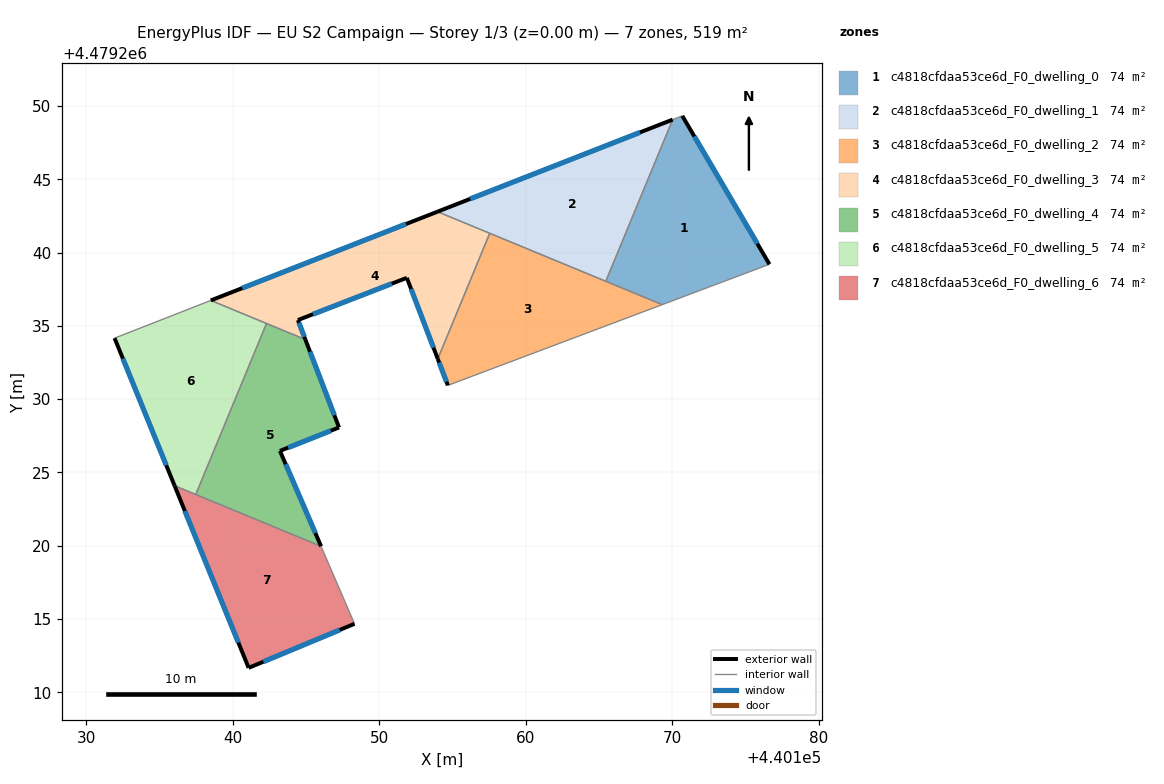
=== STOREY PLAN SPEC (per zone: floor XY polygon, exterior-wall plan segments, windows/doors) ===
zone 1: c4818cfdaa53ce6d_F0_dwelling_0  (74.2 m²)
  floor: (440170.67, 4479249.33) (440176.62, 4479239.20) (440169.30, 4479236.45) (440165.45, 4479238.04) (440170.02, 4479249.07)
  exterior wall: (440176.62, 4479239.20) – (440170.67, 4479249.33)  [11.7 m]
    window: (440175.79, 4479240.61) – (440171.50, 4479247.92)  [18.4 m²]
  interior walls: 4
zone 2: c4818cfdaa53ce6d_F0_dwelling_1  (74.2 m²)
  floor: (440170.02, 4479249.07) (440165.45, 4479238.04) (440153.97, 4479242.79)
  exterior wall: (440170.02, 4479249.07) – (440153.97, 4479242.79)  [17.2 m]
    window: (440167.79, 4479248.20) – (440156.20, 4479243.66)  [27.0 m²]
  interior walls: 3
zone 3: c4818cfdaa53ce6d_F0_dwelling_2  (74.2 m²)
  floor: (440169.30, 4479236.45) (440154.68, 4479230.94) (440153.99, 4479232.74) (440157.53, 4479241.32)
  exterior wall: (440153.99, 4479232.74) – (440154.68, 4479230.94)  [1.9 m]
    window: (440154.08, 4479232.49) – (440154.58, 4479231.19)  [3.0 m²]
  interior walls: 4
zone 4: c4818cfdaa53ce6d_F0_dwelling_3  (74.2 m²)
  floor: (440157.53, 4479241.32) (440153.99, 4479232.74) (440151.88, 4479238.28) (440144.45, 4479235.39) (440144.96, 4479234.07) (440138.50, 4479236.73) (440153.97, 4479242.79)
  exterior wall: (440153.97, 4479242.79) – (440138.50, 4479236.73)  [16.6 m]
    window: (440151.82, 4479241.95) – (440140.65, 4479237.57)  [26.0 m²]
  exterior wall: (440151.88, 4479238.28) – (440153.99, 4479232.74)  [5.9 m]
    window: (440152.17, 4479237.51) – (440153.70, 4479233.51)  [9.3 m²]
  exterior wall: (440144.45, 4479235.39) – (440151.88, 4479238.28)  [8.0 m]
    window: (440145.48, 4479235.79) – (440150.85, 4479237.88)  [12.5 m²]
  exterior wall: (440144.96, 4479234.07) – (440144.45, 4479235.39)  [1.4 m]
    window: (440144.88, 4479234.25) – (440144.52, 4479235.21)  [2.2 m²]
  interior walls: 4
zone 5: c4818cfdaa53ce6d_F0_dwelling_4  (74.2 m²)
  floor: (440144.96, 4479234.07) (440147.25, 4479228.07) (440143.22, 4479226.47) (440146.03, 4479219.96) (440137.48, 4479223.49) (440142.30, 4479235.16)
  exterior wall: (440147.25, 4479228.07) – (440144.96, 4479234.07)  [6.4 m]
    window: (440146.93, 4479228.90) – (440145.27, 4479233.23)  [10.1 m²]
  exterior wall: (440143.22, 4479226.47) – (440147.25, 4479228.07)  [4.3 m]
    window: (440143.78, 4479226.69) – (440146.69, 4479227.85)  [6.8 m²]
  exterior wall: (440146.03, 4479219.96) – (440143.22, 4479226.47)  [7.1 m]
    window: (440145.64, 4479220.86) – (440143.61, 4479225.57)  [11.1 m²]
  interior walls: 3
zone 6: c4818cfdaa53ce6d_F0_dwelling_5  (74.2 m²)
  floor: (440142.30, 4479235.16) (440137.48, 4479223.49) (440136.03, 4479224.09) (440131.94, 4479234.16) (440138.50, 4479236.73)
  exterior wall: (440131.94, 4479234.16) – (440136.03, 4479224.09)  [10.9 m]
    window: (440132.51, 4479232.77) – (440135.46, 4479225.49)  [17.0 m²]
  interior walls: 4
zone 7: c4818cfdaa53ce6d_F0_dwelling_6  (74.2 m²)
  floor: (440146.03, 4479219.96) (440148.31, 4479214.67) (440141.08, 4479211.67) (440136.03, 4479224.09)
  exterior wall: (440141.08, 4479211.67) – (440148.31, 4479214.67)  [7.8 m]
    window: (440142.09, 4479212.08) – (440147.30, 4479214.25)  [12.2 m²]
  exterior wall: (440136.03, 4479224.09) – (440141.08, 4479211.67)  [13.4 m]
    window: (440136.73, 4479222.37) – (440140.38, 4479213.39)  [21.0 m²]
  interior walls: 3

=== DERIVED (storey summary) ===
Building: EU S2 Campaign
Storey: 1 of 3  (floor level z = 0.00 m)
Storey gross floor area: 519.1 m²
Zones on this storey: 7
  - c4818cfdaa53ce6d_F0_dwelling_0: floor 74.2 m²; exterior wall 11.7 m (35.2 m²); 1 window(s) 18.4 m²; WWR 52.2%
  - c4818cfdaa53ce6d_F0_dwelling_1: floor 74.2 m²; exterior wall 17.2 m (51.7 m²); 1 window(s) 27.0 m²; WWR 52.2%
  - c4818cfdaa53ce6d_F0_dwelling_2: floor 74.2 m²; exterior wall 1.9 m (5.8 m²); 1 window(s) 3.0 m²; WWR 52.2%
  - c4818cfdaa53ce6d_F0_dwelling_3: floor 74.2 m²; exterior wall 31.9 m (95.8 m²); 4 window(s) 50.0 m²; WWR 52.2%
  - c4818cfdaa53ce6d_F0_dwelling_4: floor 74.2 m²; exterior wall 17.9 m (53.6 m²); 3 window(s) 28.0 m²; WWR 52.2%
  - c4818cfdaa53ce6d_F0_dwelling_5: floor 74.2 m²; exterior wall 10.9 m (32.6 m²); 1 window(s) 17.0 m²; WWR 52.2%
  - c4818cfdaa53ce6d_F0_dwelling_6: floor 74.2 m²; exterior wall 21.2 m (63.7 m²); 2 window(s) 33.2 m²; WWR 52.2%
Zone adjacency (shared interzone walls):
  - c4818cfdaa53ce6d_F0_dwelling_0 ↔ c4818cfdaa53ce6d_F0_dwelling_1
  - c4818cfdaa53ce6d_F0_dwelling_0 ↔ c4818cfdaa53ce6d_F0_dwelling_2
  - c4818cfdaa53ce6d_F0_dwelling_1 ↔ c4818cfdaa53ce6d_F0_dwelling_2
  - c4818cfdaa53ce6d_F0_dwelling_1 ↔ c4818cfdaa53ce6d_F0_dwelling_3
  - c4818cfdaa53ce6d_F0_dwelling_2 ↔ c4818cfdaa53ce6d_F0_dwelling_3
  - c4818cfdaa53ce6d_F0_dwelling_3 ↔ c4818cfdaa53ce6d_F0_dwelling_4
  - c4818cfdaa53ce6d_F0_dwelling_3 ↔ c4818cfdaa53ce6d_F0_dwelling_5
  - c4818cfdaa53ce6d_F0_dwelling_4 ↔ c4818cfdaa53ce6d_F0_dwelling_5
  - c4818cfdaa53ce6d_F0_dwelling_4 ↔ c4818cfdaa53ce6d_F0_dwelling_6
  - c4818cfdaa53ce6d_F0_dwelling_5 ↔ c4818cfdaa53ce6d_F0_dwelling_6